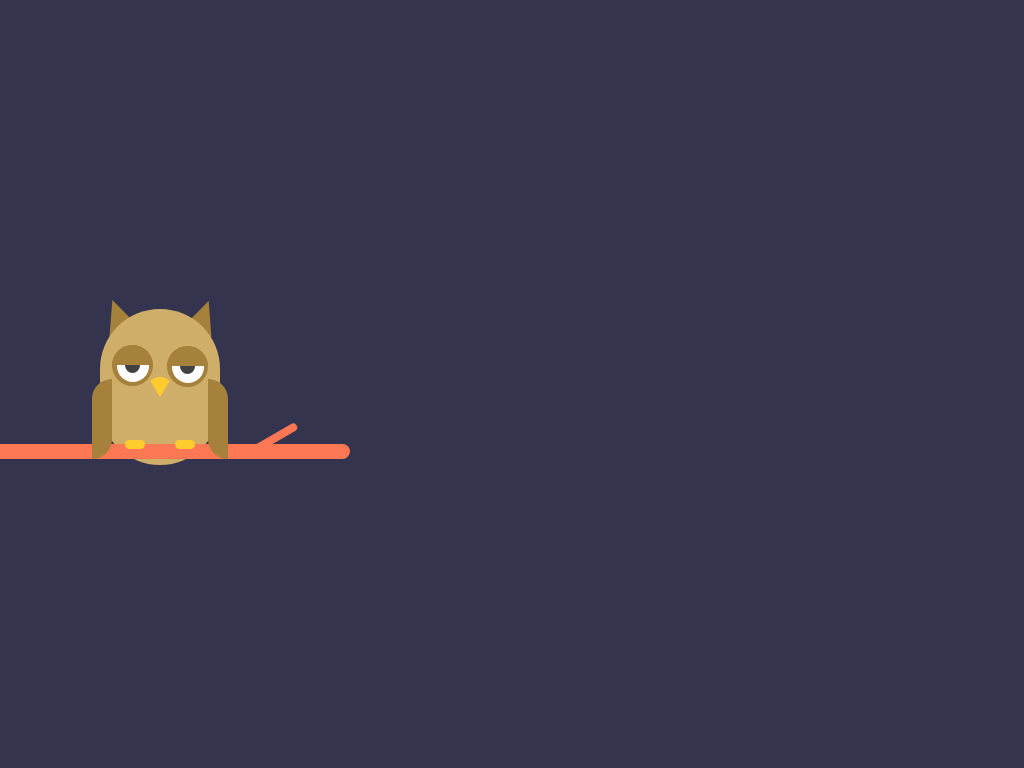

Reproduce this picture with HTML and CSS.

<!-- file: sleepy_owl.html -->
<!DOCTYPE html>
<html lang="en">
<head>
    <meta charset="UTF-8">
    <meta name="viewport" content="width=device-width, initial-scale=1.0">
    <title>Sleepy Owl CSS Animation</title>
    <link rel="stylesheet" href="sleepy_owl.css">
</head>
<body>
    <div class="container">
        <div class="branch">
            <div></div>
        </div>
        <div class="owl">
            <div class="ear-l"></div>
            <div class="ear-r"></div>
            <div class="wing-l"></div>
            <div class="wing-r"></div>
            <div class="eye-l">
                <div class="eyeball"></div>
                <div class="eyelid"></div>
            </div>
            <div class="eye-r">
                <div class="eyeball"></div>
                <div class="eyelid"></div>
            </div>
            <div class="beak"></div>
            <div class="leg-l"></div>
            <div class="leg-r"></div>
        </div>
    </div>
</body>
</html>

/* file: sleepy_owl.css */
body {
    background-color: #35344e;
    padding: 0;
    margin: 0;
}
.container {
    height: 400px;
    width: 400px;
    position: absolute;
    margin: auto;
    top: 0;
    bottom: 0;
    left: 0;
}
.branch {
    background-color: #fc7753;
    height: 15px;
    width: 350px;
    position: absolute;
    top: 260px;
    left: 0;
    border-radius: 0 15px 15px 0;
    z-index: 1;
}
.branch > div {
    background-color: #fc7753;
    height: 8px;
    width: 50px;
    transform: rotate(-30deg);
    position: relative;
    bottom: 10px;
    left: 250px;
    border-radius: 8px;
}
.owl {
    background-color: #cfae69;
    height: 156px;
    width: 120px;
    border-radius: 120px;
    position: absolute;
    top: 125px;
    left: 100px;
}
.ear-l, .ear-r {
    height: 0;
    width: 0;
    border-bottom: 33px solid #a6813b;
    border-left: 15px solid transparent;
    border-right: 15px solid transparent;
    position: relative;
    z-index: -2;
}
.ear-l {
    bottom: 10px;
    left: 3px;
    transform: rotate(-20deg);
}
.ear-r {
    bottom: 42px;
    left: 88px;
    transform: rotate(20deg);
}
.wing-l, .wing-r {
    background-color: #a6813b;
    height: 80px;
    width: 20px;
    position: relative;
    z-index: 2;
}
.wing-l {
    right: 8px;
    top: 4px;
    border-radius: 20px 0;
}
.wing-r {
    border-radius: 0 20px;
    bottom: 76px;
    left: 108px;
}
.eye-l, .eye-r {
    height: 41px;
    width: 41px;
    background-color: #a6813b;
    border-radius: 50%;
    position: relative;
    overflow: hidden;
}
.eye-l {
    bottom: 190px;
    left: 12px;
}
.eye-r {
    bottom: 230px;
    left: 67px;
}
.eye-l:before, .eye-r:before {
    content: "";
    position: absolute;
    height: 32px;
    width: 32px;
    background-color: #ffffff;
    border-radius: 50%;
    position: absolute;
    left: 4.5px;
    top: 4.5px;
}
.eyeball {
    height: 15px;
    width: 15px;
    background-color: #424242;
    border-radius: 50%;
    position: absolute;
    top: 13px;
    left: 13px;
}
.eyelid {
    height: 50px;
    width: 50px;
    background-color: #a6813b;
    position: relative;
    bottom: 30px;
    right: 5px;
    animation: blink 2s infinite;
}
@keyframes blink {
    30% {
        transform: translateY(18px);
    }
}
.beak {
    width: 0;
    height: 0;
    border-left: 12px solid transparent;
    border-right: 12px solid transparent;
    border-top: 20px solid #ffcc30;
    border-radius: 50%;
    position: relative;
    bottom: 240px;
    left: 47.5px;
}
.leg-l, .leg-r {
    background-color: #ffcc30;
    height: 9px;
    width: 20px;
    position: relative;
    z-index: 2;
    border-radius: 8px;
}
.leg-l {
    bottom: 197px;
    left: 25px;
}
.leg-r {
    bottom: 206px;
    left: 75px;
}